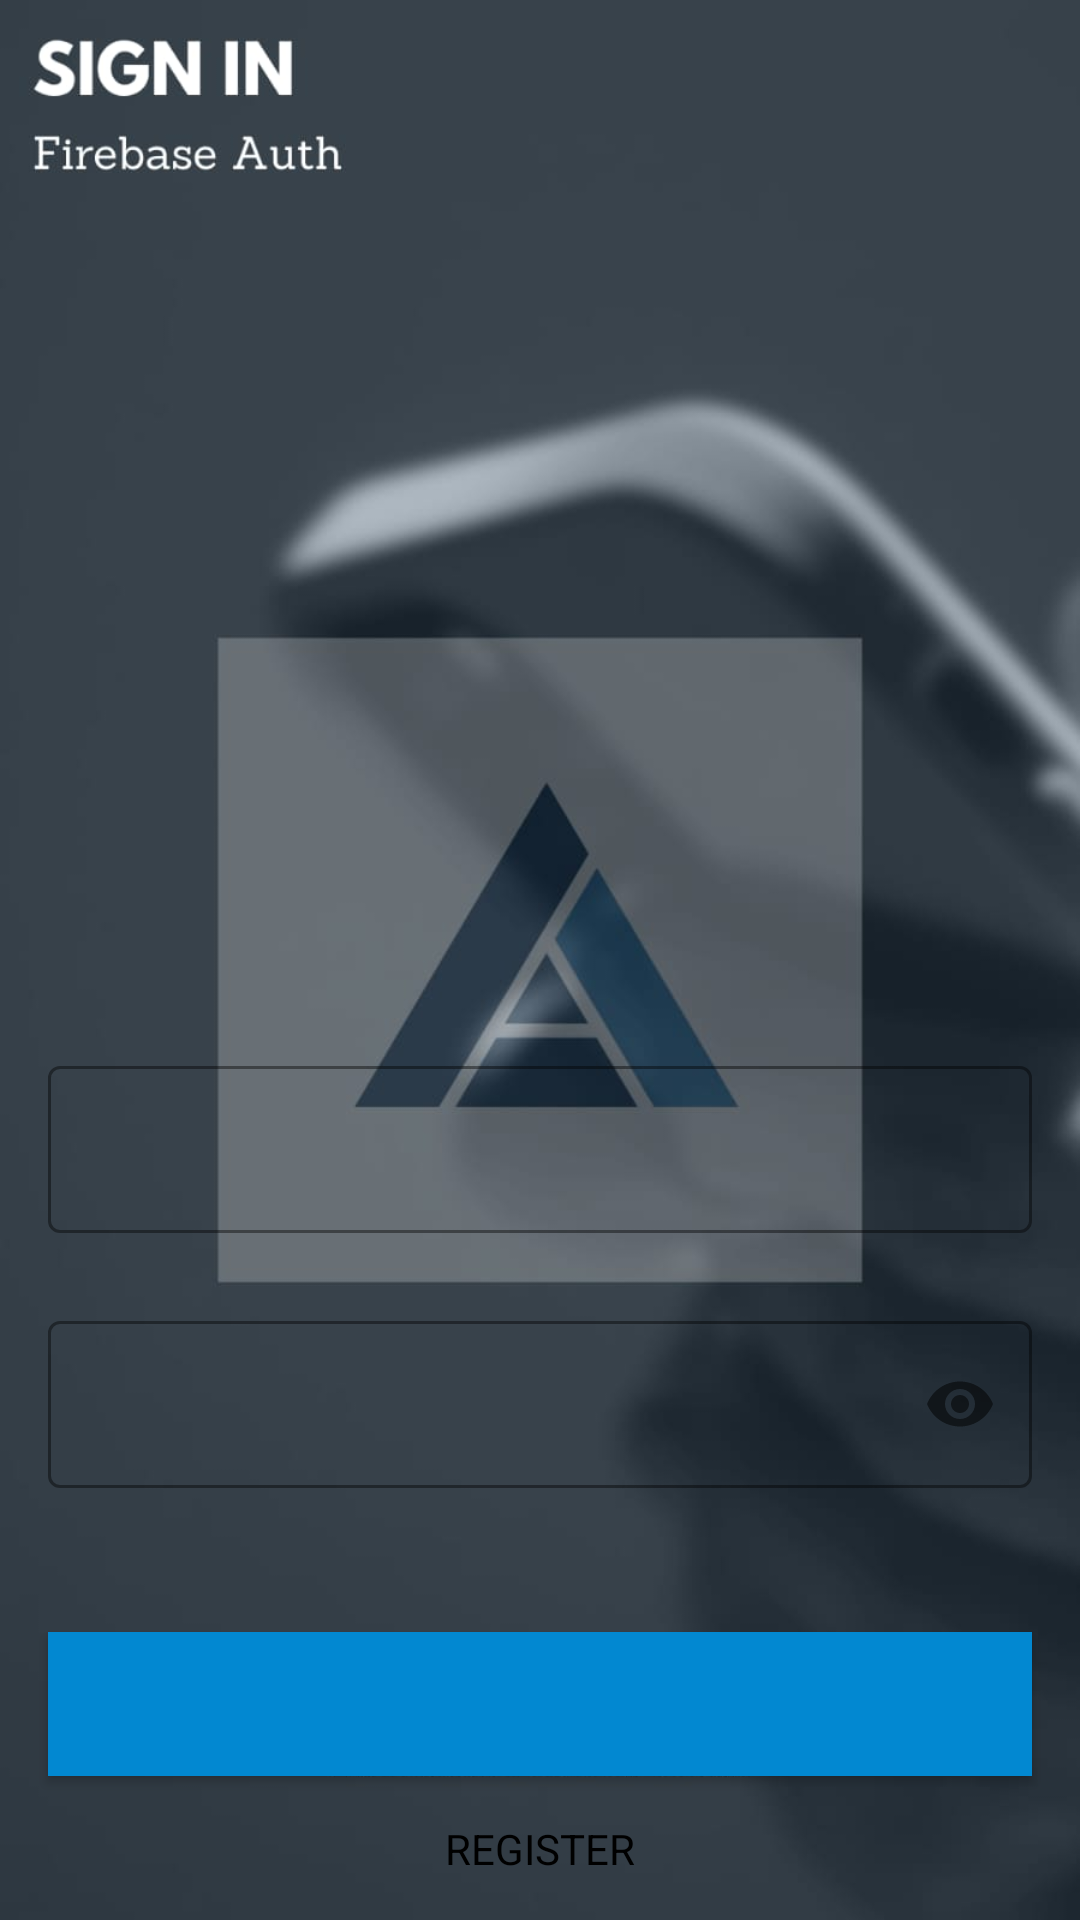

Reconstruct the res/layout file that produces this screen, plus the resources it refers to.
<!-- AndroidManifest.xml: application theme Theme.AnythingGroup -->
<!-- res/layout/activity_signin.xml -->
<?xml version="1.0" encoding="utf-8"?>
<androidx.constraintlayout.widget.ConstraintLayout xmlns:android="http://schemas.android.com/apk/res/android"
    xmlns:app="http://schemas.android.com/apk/res-auto"
    xmlns:tools="http://schemas.android.com/tools"
    android:layout_width="match_parent"
    android:layout_height="match_parent"
    android:background="@drawable/sighnin1"

    tools:context=".Signin">


    <com.google.android.material.textfield.TextInputLayout
        android:id="@+id/emailLayout"
        style="@style/LoginTextInputOuterFieldStyle"
        android:layout_width="match_parent"
        android:layout_height="wrap_content"
        android:layout_marginHorizontal="16dp"
        android:layout_marginTop="350dp"
        app:boxStrokeColor="#64FFDA"
        app:hintTextColor="@color/blue"
        app:layout_constraintEnd_toEndOf="parent"
        app:layout_constraintHorizontal_bias="0.5"
        app:layout_constraintStart_toStartOf="parent"
        app:layout_constraintTop_toTopOf="parent">

        <com.google.android.material.textfield.TextInputEditText
            android:id="@+id/emailEt"
            style="@style/LoginTextInputInnerFieldStyle"
            android:layout_width="match_parent"
            android:layout_height="wrap_content"
            android:hint="@string/email"
            android:inputType="textEmailAddress"
            android:textColorHint="#8D6E63"
            tools:ignore="TextContrastCheck" />
    </com.google.android.material.textfield.TextInputLayout>

    <com.google.android.material.textfield.TextInputLayout
        android:id="@+id/passwordLayout"
        style="@style/LoginTextInputOuterFieldStyle"
        android:layout_width="match_parent"
        android:layout_height="wrap_content"
        android:layout_marginHorizontal="16dp"
        android:layout_marginTop="24dp"
        app:boxStrokeColor="#64FFDA"
        app:hintTextColor="@color/blue"
        app:layout_constraintEnd_toEndOf="parent"
        app:layout_constraintHorizontal_bias="0.5"
        app:layout_constraintStart_toStartOf="parent"
        app:layout_constraintTop_toBottomOf="@id/emailLayout"
        app:passwordToggleEnabled="true">

        <com.google.android.material.textfield.TextInputEditText
            android:id="@+id/passET"
            style="@style/LoginTextInputInnerFieldStyle"
            android:layout_width="match_parent"
            android:layout_height="wrap_content"
            android:hint="@string/password"
            android:inputType="textPassword"
            tools:ignore="TextContrastCheck" />
    </com.google.android.material.textfield.TextInputLayout>

    <androidx.appcompat.widget.AppCompatButton
        android:id="@+id/button"
        android:layout_width="0dp"
        android:layout_height="wrap_content"
        android:layout_marginHorizontal="16dp"
        android:background="@color/blue"
        android:text="@string/sign_in"
        android:textColor="#5E35B1"
        android:textStyle="bold"
        app:layout_constraintBottom_toBottomOf="parent"
        app:layout_constraintEnd_toEndOf="parent"
        app:layout_constraintHorizontal_bias="0.5"
        app:layout_constraintStart_toStartOf="parent"
        app:layout_constraintTop_toBottomOf="@+id/passwordLayout" />

    <TextView
        android:id="@+id/textView"
        android:layout_width="wrap_content"
        android:layout_height="wrap_content"
        android:text="REGISTER"
        android:textColor="@color/black"
        app:layout_constraintBottom_toBottomOf="parent"
        app:layout_constraintEnd_toEndOf="parent"
        app:layout_constraintHorizontal_bias="0.5"
        app:layout_constraintStart_toStartOf="parent"
        app:layout_constraintTop_toBottomOf="@+id/button" />


</androidx.constraintlayout.widget.ConstraintLayout>
<!-- resources referenced by this layout -->
<resources>
  <color name="black">#FF000000</color>
  <color name="blue">#0288D1</color>
  <!-- drawable sighnin1: jpg bitmap (drawable, 35041 bytes) -->
  <string name="email" />
  <string name="password" />
  <string name="sign_in" />
  <style name="LoginTextInputInnerFieldStyle" />
  <style name="LoginTextInputOuterFieldStyle" />
  <style name="Theme.AnythingGroup" parent="Base.Theme.AnythingGroup" />
  <style name="Base.Theme.AnythingGroup" parent="Theme.Material3.DayNight.NoActionBar">
          
          
      </style>
</resources>
